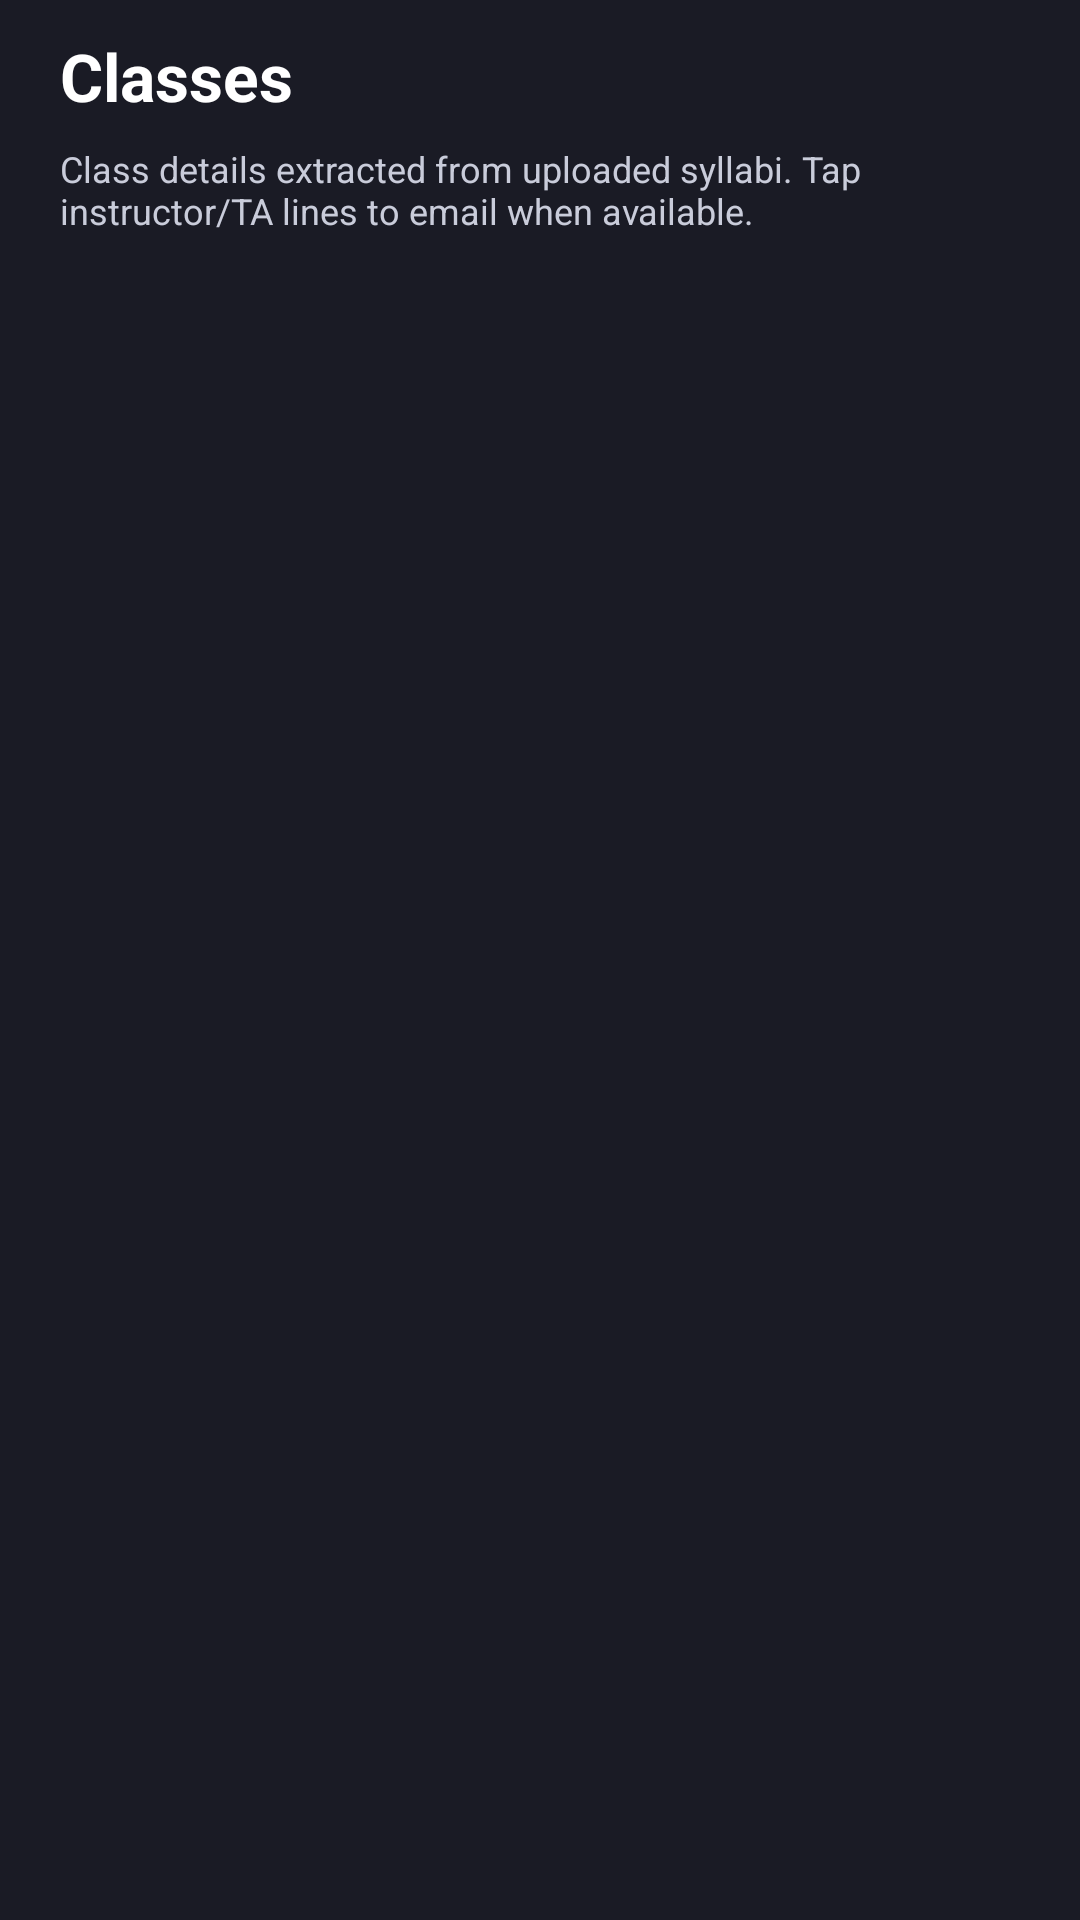

Layout XML and referenced resources for this Android screen:
<!-- AndroidManifest.xml: application theme Theme.Semestra -->
<!-- res/layout/fragment_classes.xml -->
<?xml version="1.0" encoding="utf-8"?>
<androidx.constraintlayout.widget.ConstraintLayout xmlns:android="http://schemas.android.com/apk/res/android"
    xmlns:app="http://schemas.android.com/apk/res-auto"
    android:layout_width="match_parent"
    android:layout_height="match_parent"
    android:background="@color/two_tone_dark">

    <LinearLayout
        android:id="@+id/layoutClassesHeader"
        android:layout_width="0dp"
        android:layout_height="0dp"
        android:orientation="vertical"
        android:paddingHorizontal="20dp"
        android:paddingTop="14dp"
        app:layout_constraintBottom_toTopOf="@id/layoutClassesBody"
        app:layout_constraintEnd_toEndOf="parent"
        app:layout_constraintHeight_percent="0.20"
        app:layout_constraintStart_toStartOf="parent"
        app:layout_constraintTop_toTopOf="parent">

        <TextView
            android:layout_width="wrap_content"
            android:layout_height="wrap_content"
            android:text="@string/nav_classes"
            android:textColor="@color/two_tone_on_dark"
            android:textSize="22sp"
            android:textStyle="bold" />

        <TextView
            android:id="@+id/textClassDirectoryHint"
            android:layout_width="match_parent"
            android:layout_height="wrap_content"
            android:layout_marginTop="8dp"
            android:text="@string/class_directory_hint"
            android:textColor="@color/two_tone_on_dark_secondary"
            android:textSize="12sp" />
    </LinearLayout>

    <LinearLayout
        android:id="@+id/layoutClassesBody"
        android:layout_width="0dp"
        android:layout_height="0dp"
        android:layout_marginTop="-4dp"
        android:background="@drawable/bg_bottom_sheet_surface"
        android:orientation="vertical"
        android:padding="14dp"
        app:layout_constraintBottom_toBottomOf="parent"
        app:layout_constraintEnd_toEndOf="parent"
        app:layout_constraintHeight_percent="0.84"
        app:layout_constraintStart_toStartOf="parent"
        app:layout_constraintTop_toBottomOf="@id/layoutClassesHeader">

        <androidx.recyclerview.widget.RecyclerView
            android:id="@+id/recyclerClassDirectory"
            android:layout_width="match_parent"
            android:layout_height="0dp"
            android:layout_weight="1" />

        <TextView
            android:id="@+id/textClassDirectoryEmpty"
            android:layout_width="match_parent"
            android:layout_height="wrap_content"
            android:gravity="center"
            android:text="@string/class_directory_empty"
            android:textColor="@color/notion_text_secondary"
            android:visibility="gone" />
    </LinearLayout>

</androidx.constraintlayout.widget.ConstraintLayout>
<!-- resources referenced by this layout -->
<resources>
  <color name="notion_text_secondary">#737373</color>
  <color name="two_tone_dark">#1A1B25</color>
  <color name="two_tone_on_dark">#FFFFFF</color>
  <color name="two_tone_on_dark_secondary">#C9CCDA</color>
  <string name="class_directory_empty">Upload syllabi to populate your class directory.</string>
  <string name="class_directory_hint">Class details extracted from uploaded syllabi. Tap instructor/TA lines to email when available.</string>
  <string name="nav_classes">Classes</string>
  <color name="notion_primary_action">#2F2F2F</color>
  <color name="notion_on_primary_action">#FFFFFF</color>
  <color name="notion_bg">#FFFFFF</color>
  <color name="notion_surface">#F7F7F5</color>
  <color name="notion_text_primary">#2F2F2F</color>
  <style name="ShapeAppearance.Semestra.Small" parent="ShapeAppearance.MaterialComponents.SmallComponent">
          <item name="cornerFamily">rounded</item>
          <item name="cornerSize">12dp</item>
      </style>
  <style name="ShapeAppearance.Semestra.Medium" parent="ShapeAppearance.MaterialComponents.MediumComponent">
          <item name="cornerFamily">rounded</item>
          <item name="cornerSize">12dp</item>
      </style>
  <style name="Widget.Semestra.Button" parent="Widget.MaterialComponents.Button">
          <item name="android:textAllCaps">false</item>
          <item name="cornerRadius">12dp</item>
          <item name="backgroundTint">@color/notion_primary_action</item>
          <item name="android:textColor">@color/notion_on_primary_action</item>
          <item name="elevation">0dp</item>
      </style>
  <style name="Widget.Semestra.Chip.Choice" parent="Widget.MaterialComponents.Chip.Choice">
          <item name="chipBackgroundColor">@color/chip_bg_choice</item>
          <item name="chipStrokeColor">@color/notion_stroke</item>
          <item name="chipStrokeWidth">1dp</item>
          <item name="android:textColor">@color/notion_text_primary</item>
      </style>
  <style name="Widget.Semestra.TextInputLayout.OutlinedBox" parent="Widget.MaterialComponents.TextInputLayout.OutlinedBox">
          <item name="boxBackgroundColor">@color/notion_bg</item>
          <item name="boxStrokeColor">@color/notion_stroke</item>
          <item name="boxStrokeWidth">1dp</item>
          <item name="boxStrokeWidthFocused">1dp</item>
          <item name="hintTextColor">@color/notion_text_secondary</item>
          <item name="errorTextColor">@color/notion_error</item>
          <item name="boxCornerRadiusTopStart">12dp</item>
          <item name="boxCornerRadiusTopEnd">12dp</item>
          <item name="boxCornerRadiusBottomStart">12dp</item>
          <item name="boxCornerRadiusBottomEnd">12dp</item>
      </style>
  <color name="notion_stroke">#EAEAEA</color>
  <color name="notion_error">#C93C3C</color>
</resources>
